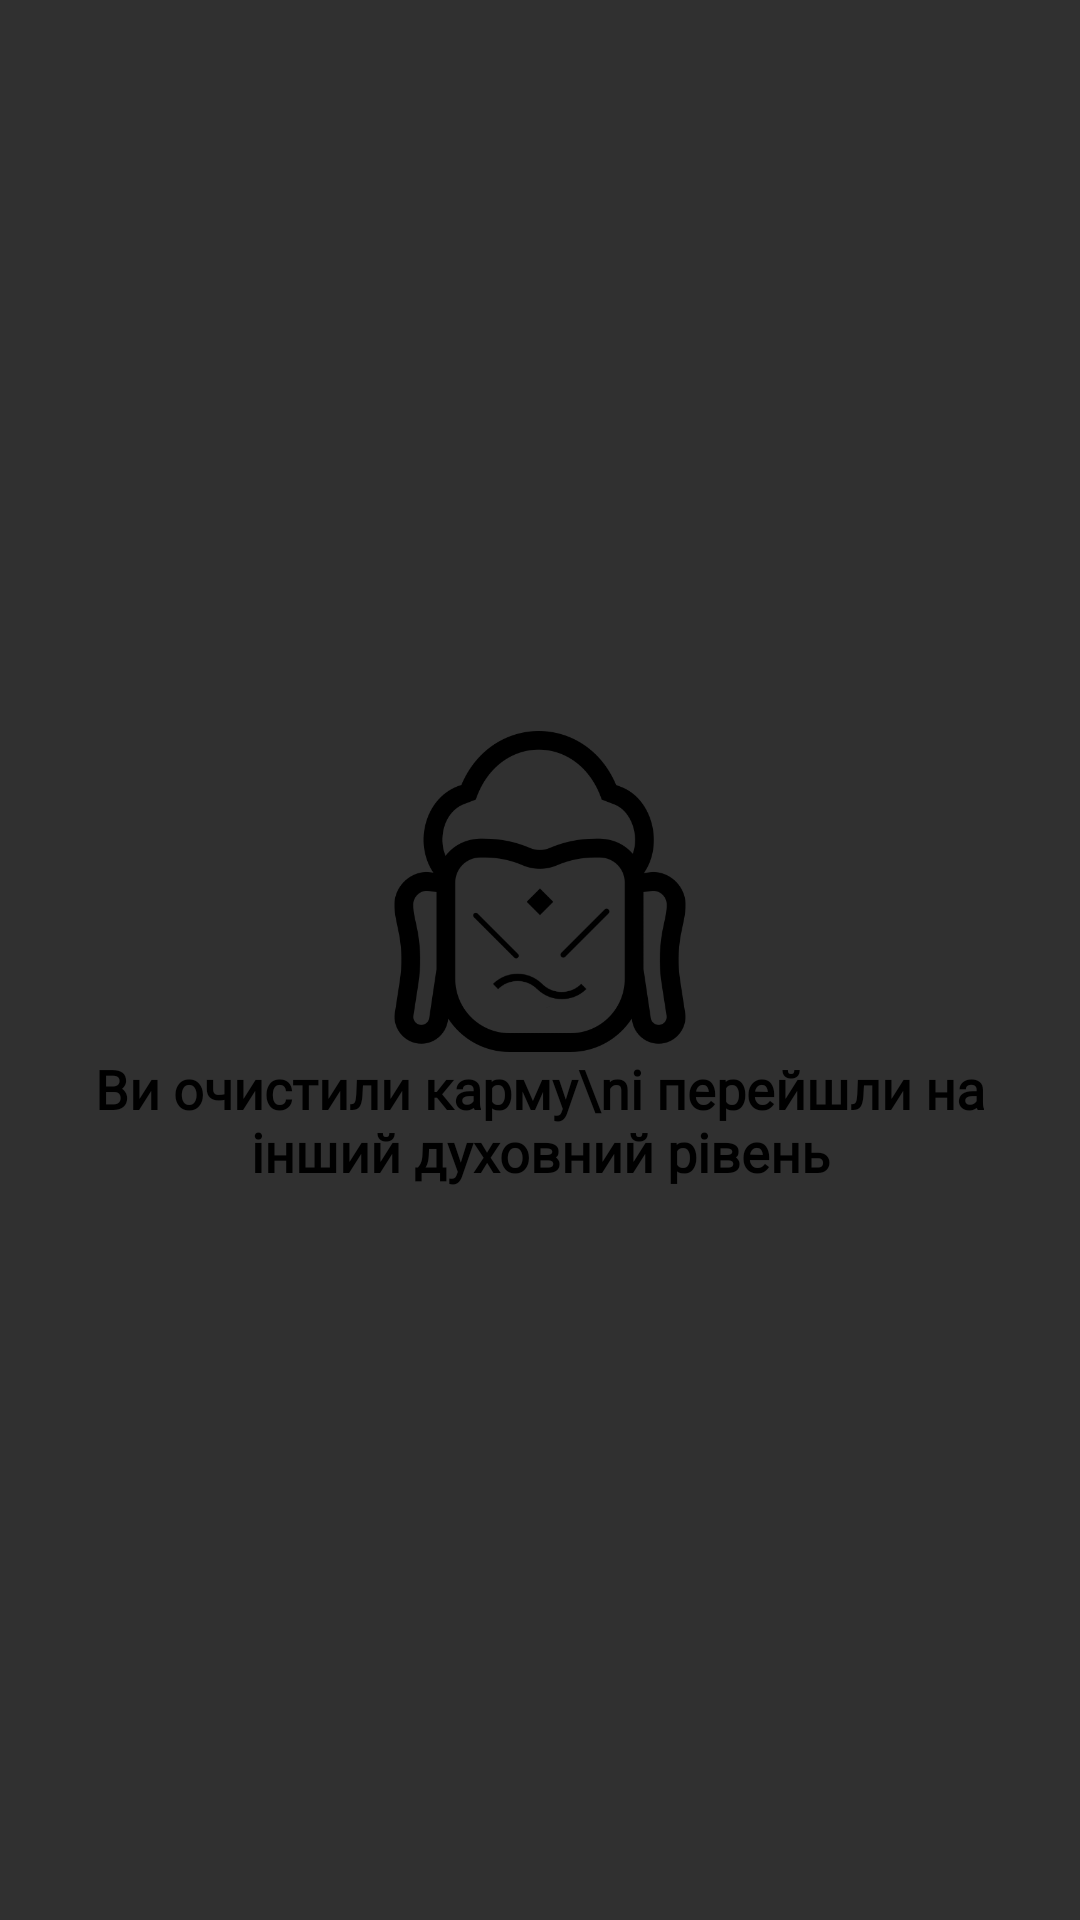

Reconstruct the res/layout file that produces this screen, plus the resources it refers to.
<!-- AndroidManifest.xml: application theme Theme.MysteryMind -->
<!-- res/layout/dialog_bad.xml -->
<?xml version="1.0" encoding="utf-8"?>
<LinearLayout xmlns:android="http://schemas.android.com/apk/res/android"
    xmlns:app="http://schemas.android.com/apk/res-auto"
    android:layout_width="match_parent"
    android:layout_height="wrap_content"
    android:orientation="vertical"
    android:gravity="center"
    android:padding="16dp">

    <ImageView
        android:id="@+id/imageView"
        android:layout_width="234dp"
        android:layout_height="107dp"
        android:layout_gravity="center"
        app:srcCompat="@drawable/karmasymbolbad" />

    <TextView
        android:id="@+id/dialog_title"
        android:layout_width="match_parent"
        android:layout_height="wrap_content"
        android:fontFamily="@font/karma_dialog_font"

        android:text="Ви очистили карму\nі перейшли на інший духовний рівень"
        android:textAppearance="?android:textAppearanceMedium"
        android:textColor="@android:color/black"
        android:textStyle="bold"
        android:gravity="center" />

</LinearLayout>
<!-- resources referenced by this layout -->
<resources>
  <!-- drawable karmasymbolbad: png bitmap (drawable, 14592 bytes) -->
  <style name="Theme.MysteryMind" parent="Base.Theme.MysteryMind" />
  <style name="Base.Theme.MysteryMind" parent="Theme.Design.NoActionBar">
          
          
      </style>
</resources>
